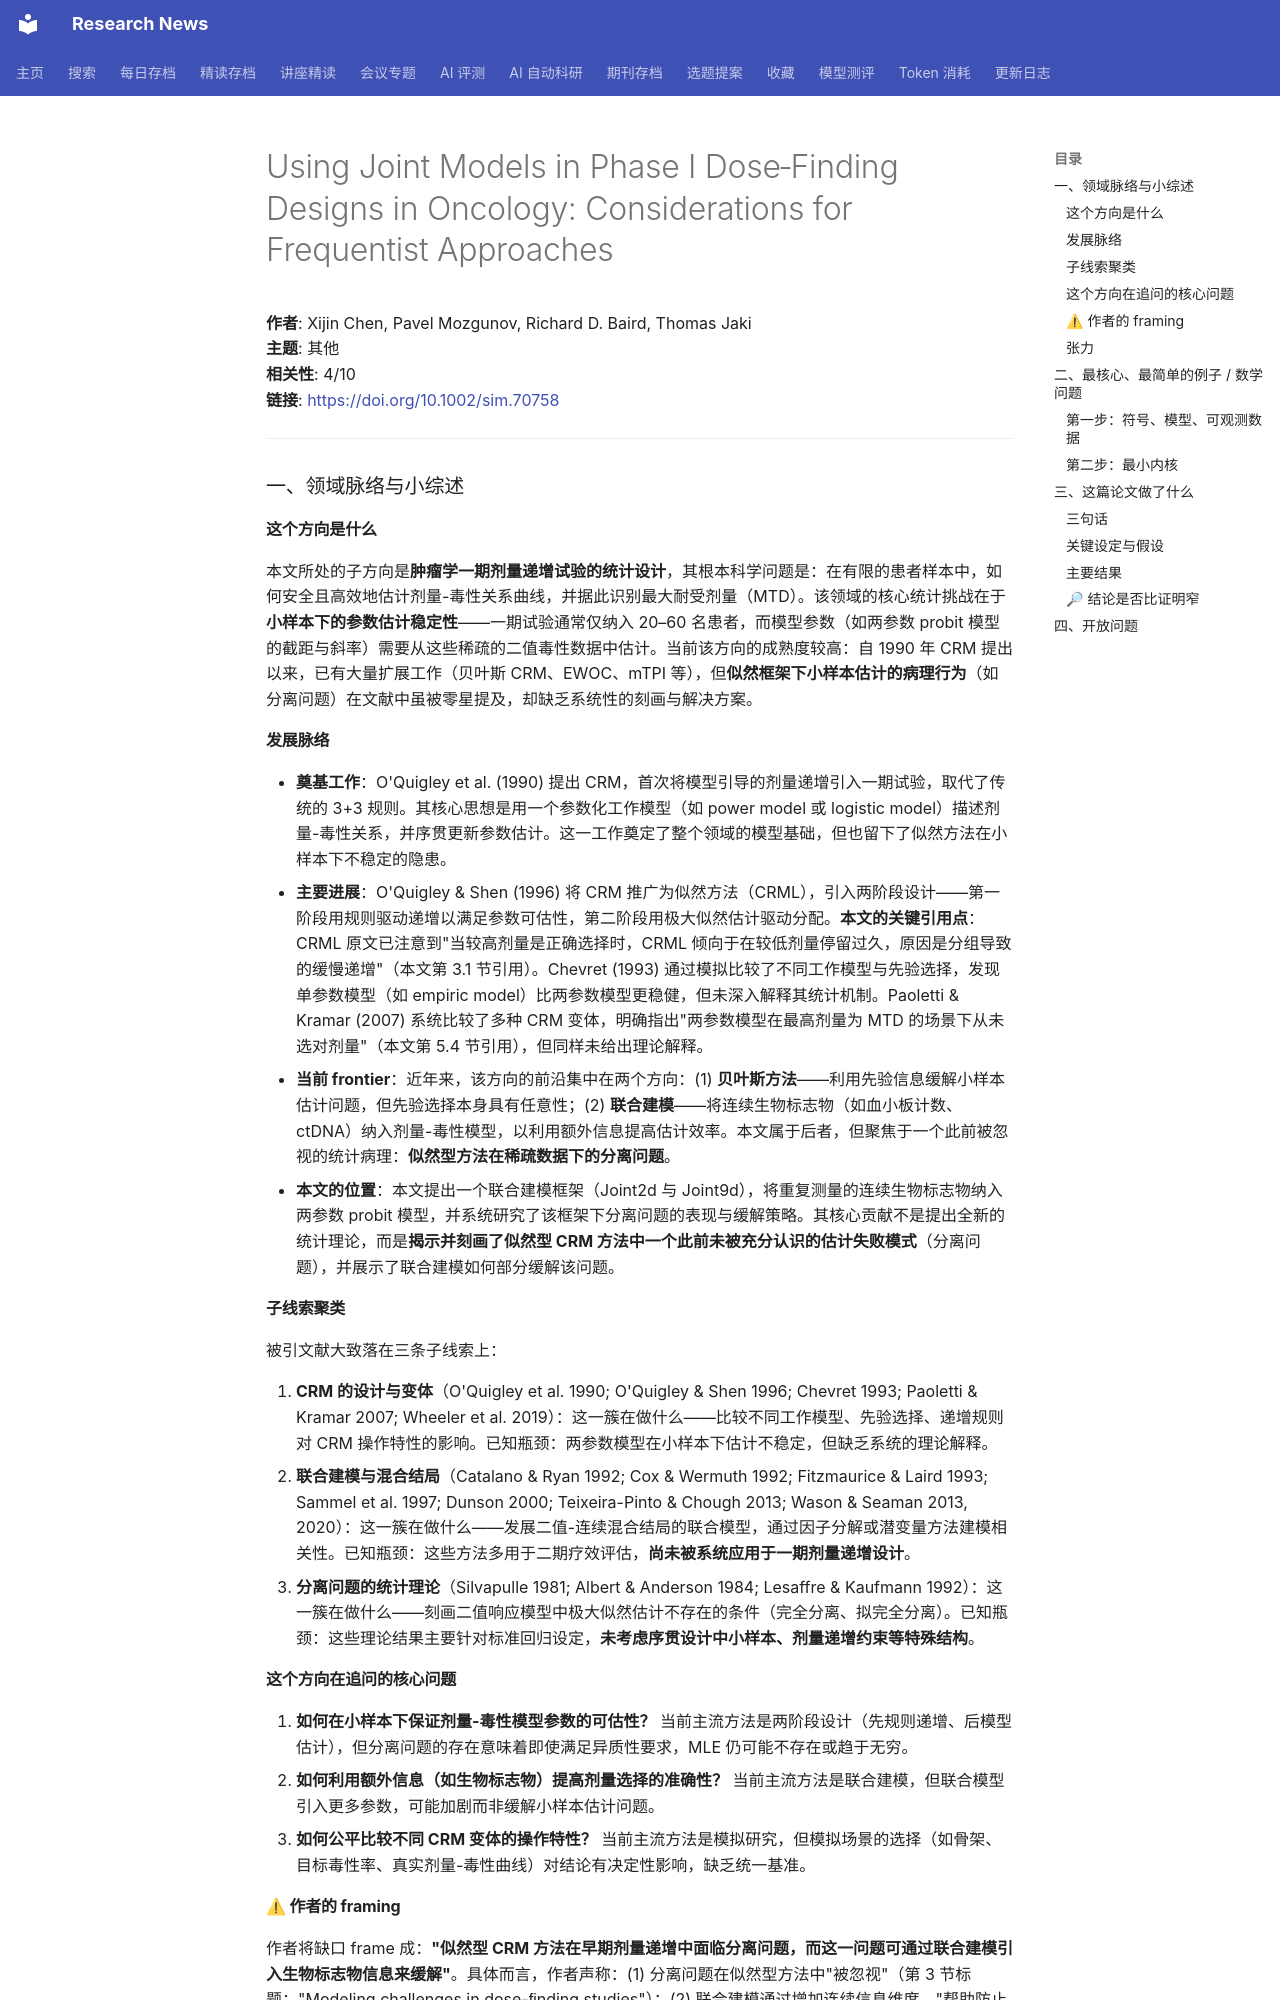

repository: cxy0714/research-news · page: deep_reads/2026-10-16-10.1002_sim.70758/index.html · generator: mkdocs

# Using Joint Models in Phase I Dose‐Finding Designs in Oncology: Considerations for Frequentist Approaches

**作者**: Xijin Chen, Pavel Mozgunov, Richard D. Baird, Thomas Jaki  
**主题**: 其他  
**相关性**: 4/10  
**链接**: <https://doi.org/10.1002/sim.70758>

---

### 一、领域脉络与小综述

#### 这个方向是什么

本文所处的子方向是**肿瘤学一期剂量递增试验的统计设计**，其根本科学问题是：在有限的患者样本中，如何安全且高效地估计剂量-毒性关系曲线，并据此识别最大耐受剂量（MTD）。该领域的核心统计挑战在于**小样本下的参数估计稳定性**——一期试验通常仅纳入 20–60 名患者，而模型参数（如两参数 probit 模型的截距与斜率）需要从这些稀疏的二值毒性数据中估计。当前该方向的成熟度较高：自 1990 年 CRM 提出以来，已有大量扩展工作（贝叶斯 CRM、EWOC、mTPI 等），但**似然框架下小样本估计的病理行为**（如分离问题）在文献中虽被零星提及，却缺乏系统性的刻画与解决方案。

#### 发展脉络

- **奠基工作**：O'Quigley et al. (1990) 提出 CRM，首次将模型引导的剂量递增引入一期试验，取代了传统的 3+3 规则。其核心思想是用一个参数化工作模型（如 power model 或 logistic model）描述剂量-毒性关系，并序贯更新参数估计。这一工作奠定了整个领域的模型基础，但也留下了似然方法在小样本下不稳定的隐患。
- **主要进展**：O'Quigley & Shen (1996) 将 CRM 推广为似然方法（CRML），引入两阶段设计——第一阶段用规则驱动递增以满足参数可估性，第二阶段用极大似然估计驱动分配。**本文的关键引用点**：CRML 原文已注意到"当较高剂量是正确选择时，CRML 倾向于在较低剂量停留过久，原因是分组导致的缓慢递增"（本文第 3.1 节引用）。Chevret (1993) 通过模拟比较了不同工作模型与先验选择，发现单参数模型（如 empiric model）比两参数模型更稳健，但未深入解释其统计机制。Paoletti & Kramar (2007) 系统比较了多种 CRM 变体，明确指出"两参数模型在最高剂量为 MTD 的场景下从未选对剂量"（本文第 5.4 节引用），但同样未给出理论解释。
- **当前 frontier**：近年来，该方向的前沿集中在两个方向：(1) **贝叶斯方法**——利用先验信息缓解小样本估计问题，但先验选择本身具有任意性；(2) **联合建模**——将连续生物标志物（如血小板计数、ctDNA）纳入剂量-毒性模型，以利用额外信息提高估计效率。本文属于后者，但聚焦于一个此前被忽视的统计病理：**似然型方法在稀疏数据下的分离问题**。
- **本文的位置**：本文提出一个联合建模框架（Joint2d 与 Joint9d），将重复测量的连续生物标志物纳入两参数 probit 模型，并系统研究了该框架下分离问题的表现与缓解策略。其核心贡献不是提出全新的统计理论，而是**揭示并刻画了似然型 CRM 方法中一个此前未被充分认识的估计失败模式**（分离问题），并展示了联合建模如何部分缓解该问题。

#### 子线索聚类

被引文献大致落在三条子线索上：

1. **CRM 的设计与变体**（O'Quigley et al. 1990; O'Quigley & Shen 1996; Chevret 1993; Paoletti & Kramar 2007; Wheeler et al. 2019）：这一簇在做什么——比较不同工作模型、先验选择、递增规则对 CRM 操作特性的影响。已知瓶颈：两参数模型在小样本下估计不稳定，但缺乏系统的理论解释。
2. **联合建模与混合结局**（Catalano & Ryan 1992; Cox & Wermuth 1992; Fitzmaurice & Laird 1993; Sammel et al. 1997; Dunson 2000; Teixeira-Pinto & Chough 2013; Wason & Seaman 2013, 2020）：这一簇在做什么——发展二值-连续混合结局的联合模型，通过因子分解或潜变量方法建模相关性。已知瓶颈：这些方法多用于二期疗效评估，**尚未被系统应用于一期剂量递增设计**。
3. **分离问题的统计理论**（Silvapulle 1981; Albert & Anderson 1984; Lesaffre & Kaufmann 1992）：这一簇在做什么——刻画二值响应模型中极大似然估计不存在的条件（完全分离、拟完全分离）。已知瓶颈：这些理论结果主要针对标准回归设定，**未考虑序贯设计中小样本、剂量递增约束等特殊结构**。

#### 这个方向在追问的核心问题

1. **如何在小样本下保证剂量-毒性模型参数的可估性？** 当前主流方法是两阶段设计（先规则递增、后模型估计），但分离问题的存在意味着即使满足异质性要求，MLE 仍可能不存在或趋于无穷。
2. **如何利用额外信息（如生物标志物）提高剂量选择的准确性？** 当前主流方法是联合建模，但联合模型引入更多参数，可能加剧而非缓解小样本估计问题。
3. **如何公平比较不同 CRM 变体的操作特性？** 当前主流方法是模拟研究，但模拟场景的选择（如骨架、目标毒性率、真实剂量-毒性曲线）对结论有决定性影响，缺乏统一基准。
